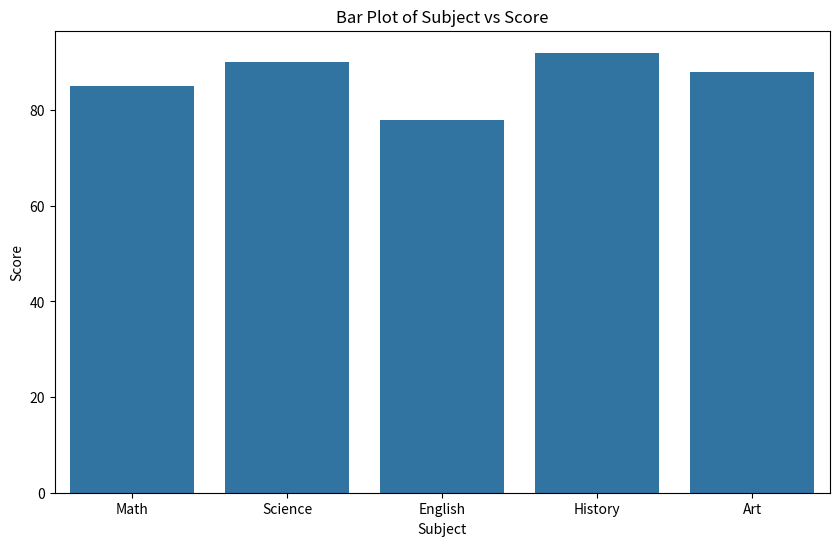
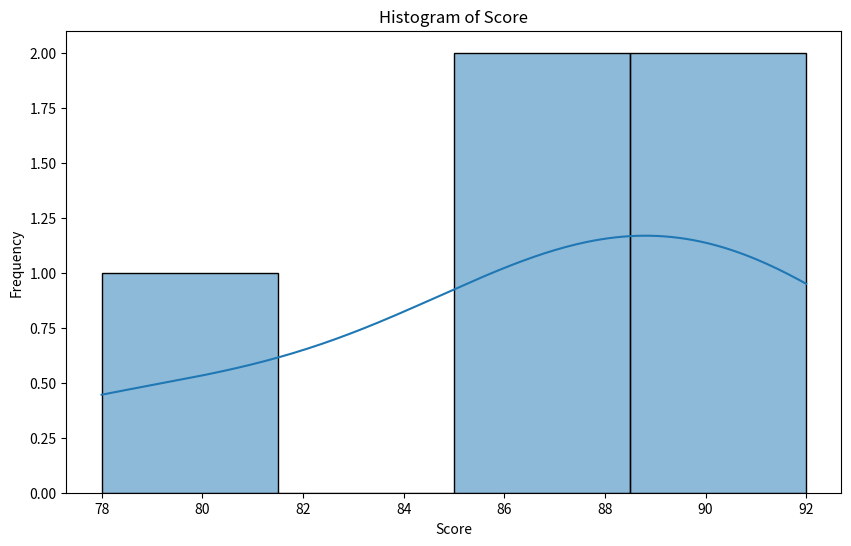
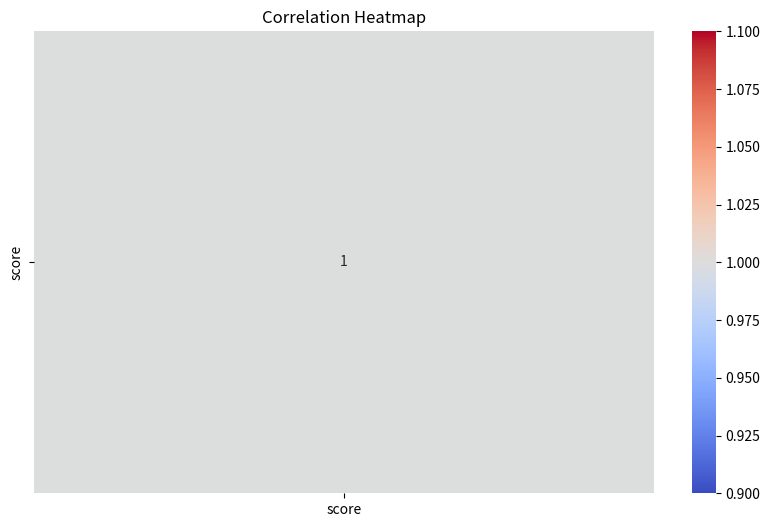
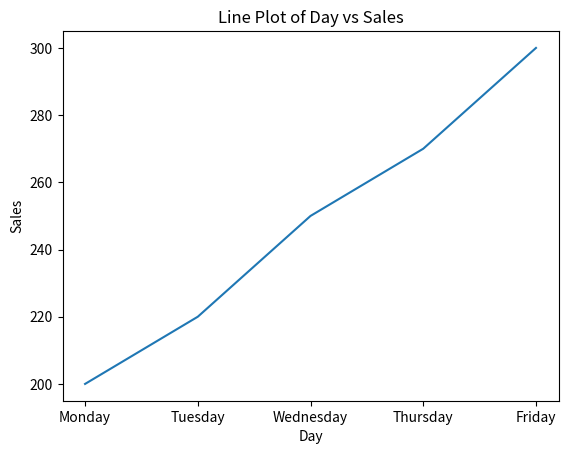

Write the Python code that produced these figures, in order.
import seaborn as sns
import matplotlib.pyplot as plt
import pandas as pd
df = pd.DataFrame({
    "subject": ["Math", "Science", "English", "History", "Art"],
    "score": [85, 90, 78, 92, 88]
})
print(df.head())
print(df.describe())
print(df.info())
print(df["subject"].value_counts())
print(df.columns)
plt.figure(figsize=(10, 6))
sns.barplot(x="subject", y="score", data=df)
plt.title("Bar Plot of Subject vs Score")
plt.xlabel("Subject")
plt.ylabel("Score")
plt.savefig('barplot.png')
plt.close()
plt.figure(figsize=(10, 6))
sns.histplot(df["score"], kde=True) 
plt.title("Histogram of Score")
plt.xlabel("Score")
plt.ylabel("Frequency")
plt.savefig('histogram.png')
plt.close()
plt.figure(figsize=(10, 6))
corr = df.corr(numeric_only=True)
sns.heatmap(corr, annot=True, cmap="coolwarm")
plt.title("Correlation Heatmap")
plt.savefig('heatmap.png')
plt.close()
df1=pd.DataFrame({
    "day": ["Monday", "Tuesday", "Wednesday", "Thursday", "Friday"],
    "sales": [200, 220, 250, 270, 300]
})
print(df1.head())
print(df1.describe())
print(df1.info())
print(df1["day"].value_counts())
sns.lineplot(x="day", y="sales", data=df1)
plt.title("Line Plot of Day vs Sales")  
plt.xlabel("Day")
plt.ylabel("Sales")
plt.savefig('lineplot.png')
plt.close()
